Run: headless pygame with SDL's dummy video driver; simulated clock (each Clock.tick advances the game by its frame time, no real sleeping); random seed 0; keys injected as events and as key.get_pressed() state; mouse plan: one left click at the window centre at the start of phase 2, then a move to the lower-right quarter at the start of phase 3.
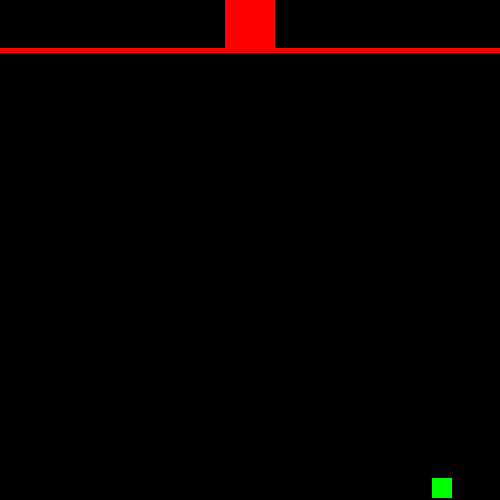
Frame 1 of 4 · flips 1–60 · no input
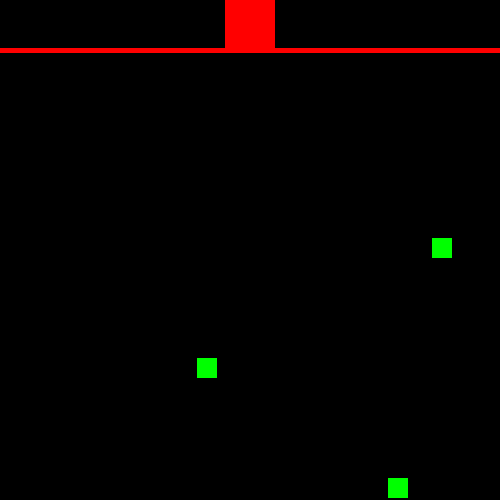
Frame 2 of 4 · flips 61–180 · clicked the window centre · tapped SPACE, RETURN · held RIGHT (→), D
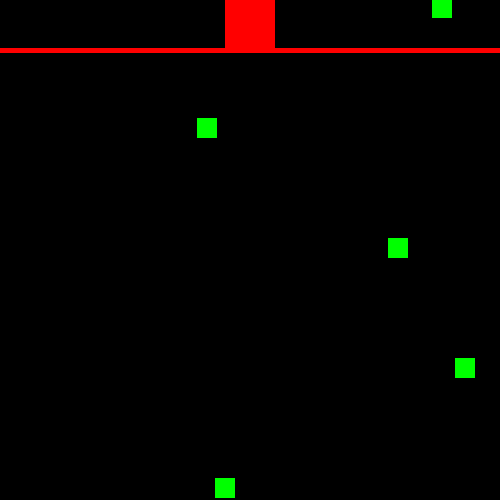
Frame 3 of 4 · flips 181–300 · moved the mouse to the lower-right quarter · held DOWN (↓), S
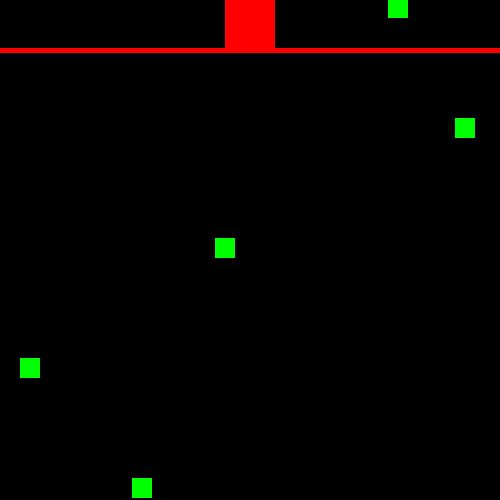
Frame 4 of 4 · flips 301–420 · held LEFT (←), A, UP (↑), W

The pygame program that drew these frames:

import pygame
import random
import math

pygame.init() #Activates game


win_width, win_height = 500, 500
win = pygame.display.set_mode((win_width, win_height)) #creates game screen
pygame.display.set_caption("Stranger Things") #gives game a name

# Colors
background_color = (0, 0, 0)
cannon_color = (255, 0, 0)
projectile_color = (255, 255, 255)
monster_color = (0, 255, 0)

# Cannon
cannon_width, cannon_height = 50, 50
cannon_x = (win_width - cannon_width) // 2
cannon_y = 0

# Projectiles
projectiles = []
projectile_radius = 5
projectile_speed = 8

# Monsters
monsters = []
monster_width, monster_height = 20, 20
monster_speed = 2
spawn_delay = 60  # Delay between monster spawns
spawn_timer = spawn_delay

# Font
font = pygame.font.SysFont(None, 30)

# Functions

#Draws Cannon
def draw_cannon():
    pygame.draw.rect(win, cannon_color, (cannon_x, cannon_y, cannon_width, cannon_height))

#Fires Cannon
def fire_projectile():
    mouse_x, mouse_y = pygame.mouse.get_pos()
    angle = math.atan2(mouse_y - cannon_y, mouse_x - (cannon_x + cannon_width / 2))
    velocity_x = math.cos(angle) * projectile_speed
    velocity_y = math.sin(angle) * projectile_speed
    projectiles.append([cannon_x + cannon_width // 2, cannon_height, velocity_x, velocity_y])

def draw_projectiles():
    for projectile in projectiles:
        pygame.draw.circle(win, projectile_color, (int(projectile[0]), int(projectile[1])), projectile_radius)

def move_projectiles():
    for projectile in projectiles:
        projectile[0] += projectile[2]  # Update x position
        projectile[1] += projectile[3]  # Update y position

#Creates monsters
def create_monster():
    x = random.randint(0, win_width - monster_width)
    monsters.append(pygame.Rect(x, win_height - monster_height, monster_width, monster_height))

def draw_monsters():
    for monster in monsters:
        pygame.draw.rect(win, monster_color, monster)

def move_monsters():
    for monster in monsters:
        monster.y -= monster_speed  # Update to move upwards


#Checks if the rock has hit the cannon
def check_collisions():
    global monsters, projectiles
    for monster in monsters[:]:
        for projectile in projectiles[:]:
            if monster.colliderect(pygame.Rect(projectile[0] - projectile_radius, projectile[1] - projectile_radius, projectile_radius * 2, projectile_radius * 2)):
                monsters.remove(monster)
                projectiles.remove(projectile)

# Main loop
run = True
clock = pygame.time.Clock()

while run:
    clock.tick(60)
    for event in pygame.event.get():
        if event.type == pygame.QUIT:
            run = False
        elif event.type == pygame.MOUSEBUTTONDOWN:
            if event.button == 1:  # Left mouse button
                fire_projectile()

    spawn_timer -= 1
    if spawn_timer <= 0:
        create_monster()
        spawn_timer = spawn_delay

    move_projectiles()
    move_monsters()
    check_collisions()

    win.fill(background_color)
    pygame.draw.line(win, (255, 0, 0), [0, cannon_height], [win_width, cannon_height], 5)  
    draw_cannon()
    draw_projectiles()
    draw_monsters()

    pygame.display.update()

pygame.quit()
